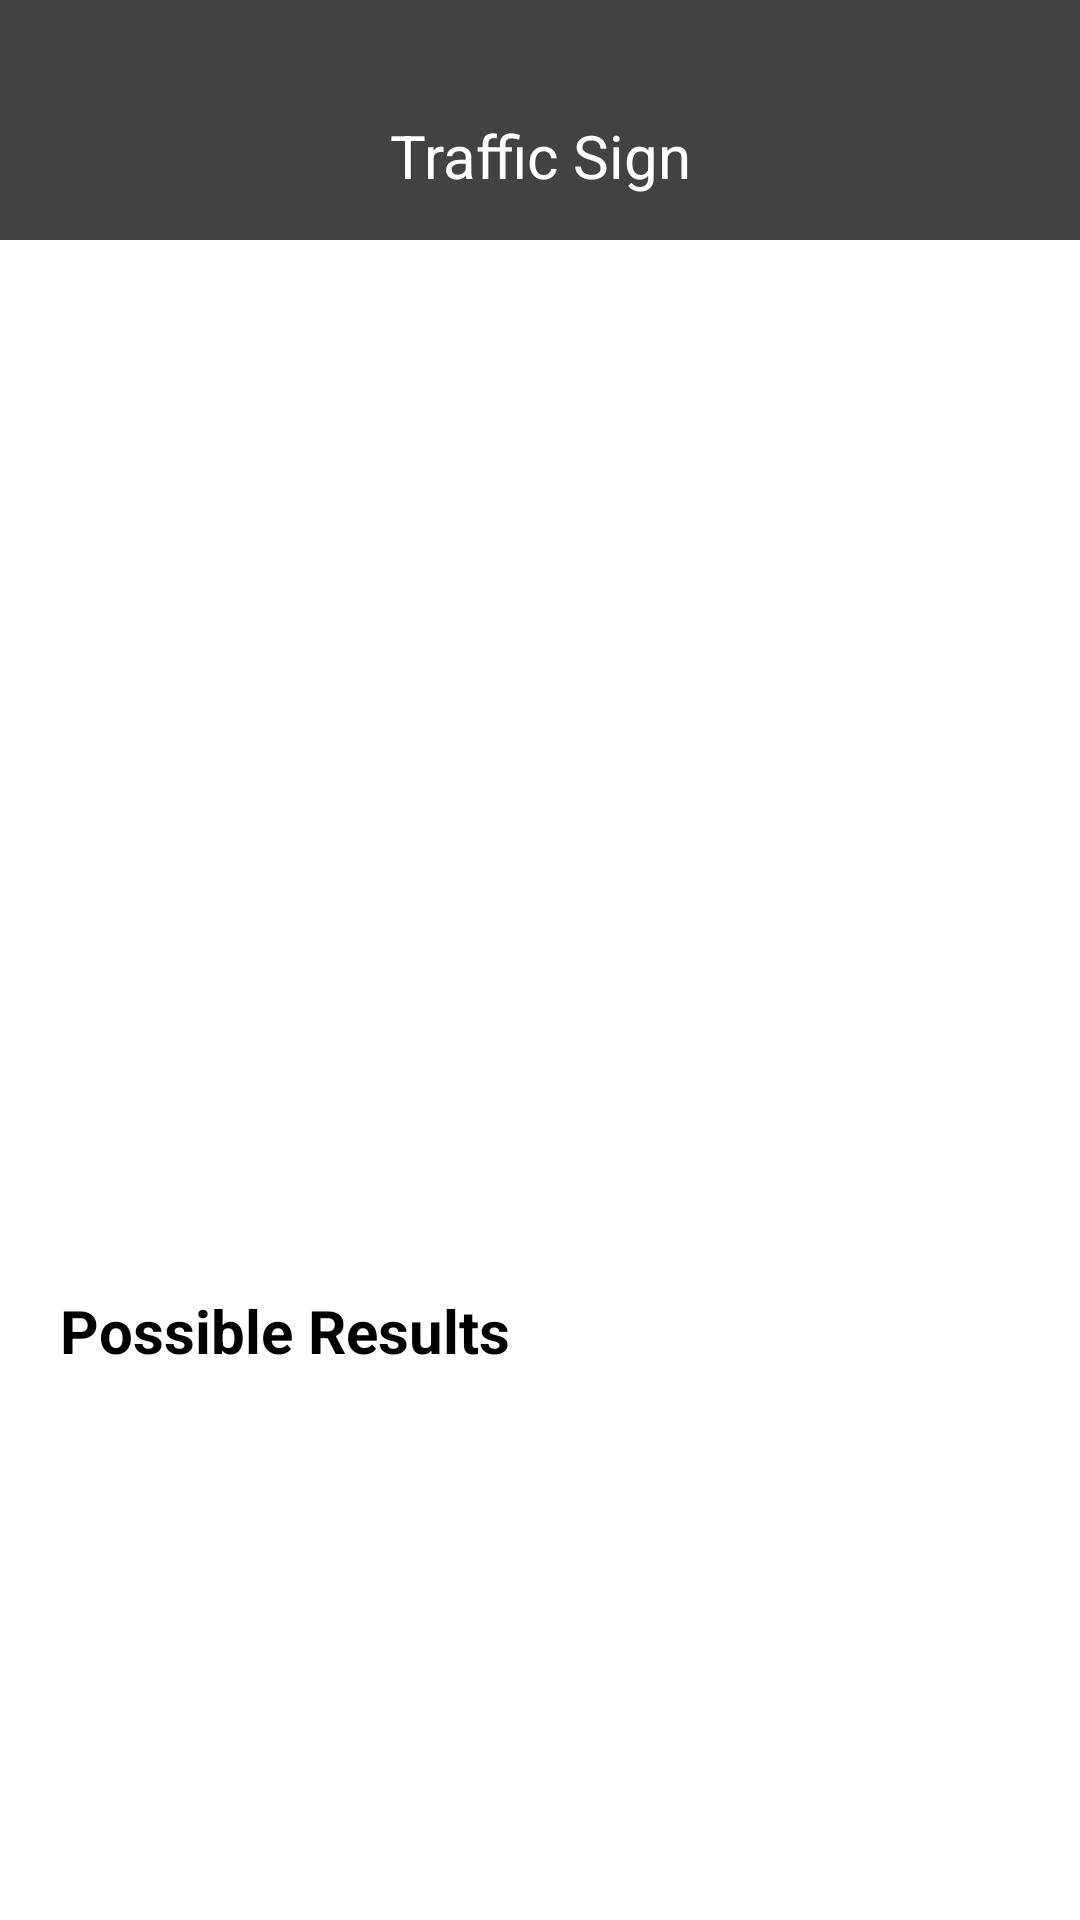

The Android layout XML behind this screen, and the referenced resources:
<!-- AndroidManifest.xml: application theme Theme.TrafficSignDetection -->
<!-- res/layout/fragment_result.xml -->
<?xml version="1.0" encoding="utf-8"?>
<layout>

    <androidx.constraintlayout.widget.ConstraintLayout xmlns:android="http://schemas.android.com/apk/res/android"
        xmlns:app="http://schemas.android.com/apk/res-auto"
        xmlns:tools="http://schemas.android.com/tools"
        android:layout_width="match_parent"
        android:layout_height="match_parent"
        android:background="@color/white">

        <ImageView
            android:id="@+id/imageView"
            android:layout_width="250dp"
            android:layout_height="0dp"
            android:layout_marginTop="50dp"
            android:contentDescription="@string/image"
            app:layout_constraintDimensionRatio="1"
            app:layout_constraintLeft_toLeftOf="parent"
            app:layout_constraintRight_toRightOf="parent"
            app:layout_constraintTop_toBottomOf="@id/appBarLayout"
            tools:src="@drawable/ic_launcher_background" />

        <TextView
            android:id="@+id/resultLabelTextView"
            android:layout_width="wrap_content"
            android:layout_height="wrap_content"
            android:layout_marginStart="20dp"
            android:layout_marginTop="50dp"
            android:text="@string/possible_results"
            android:textColor="@android:color/black"
            android:textSize="20sp"
            android:textStyle="bold"
            app:layout_constraintLeft_toLeftOf="parent"
            app:layout_constraintTop_toBottomOf="@id/imageView" />

        <androidx.recyclerview.widget.RecyclerView
            android:id="@+id/resultRecyclerView"
            android:layout_width="0dp"
            android:layout_height="0dp"
            android:layout_margin="20dp"
            android:orientation="horizontal"
            app:layout_constraintStart_toStartOf="parent"
            app:layout_constraintBottom_toBottomOf="parent"
            app:layout_constraintEnd_toEndOf="parent"
            app:layout_constraintTop_toBottomOf="@id/resultLabelTextView" />

        <com.google.android.material.appbar.AppBarLayout
            android:id="@+id/appBarLayout"
            android:layout_width="match_parent"
            android:layout_height="80dp"
            android:paddingTop="24dp"
            app:layout_constraintTop_toTopOf="parent">

            <androidx.constraintlayout.widget.ConstraintLayout
                android:layout_width="match_parent"
                android:layout_height="match_parent"
                android:orientation="horizontal">

                <ImageButton
                    android:id="@+id/backButton"
                    android:layout_width="0dp"
                    android:layout_height="50dp"
                    android:background="?android:attr/selectableItemBackground"
                    android:contentDescription="@string/go_back"
                    android:src="@drawable/ic_back_24"
                    app:layout_constraintBottom_toBottomOf="parent"
                    app:layout_constraintDimensionRatio="1"
                    app:layout_constraintLeft_toLeftOf="parent"
                    app:layout_constraintTop_toTopOf="parent" />

                <TextView
                    android:layout_width="wrap_content"
                    android:layout_height="match_parent"
                    android:gravity="center"
                    android:text="@string/traffic_sign"
                    android:textColor="@android:color/white"
                    android:textSize="20sp"
                    app:layout_constraintBottom_toBottomOf="parent"
                    app:layout_constraintLeft_toLeftOf="parent"
                    app:layout_constraintRight_toRightOf="parent"
                    app:layout_constraintTop_toTopOf="parent" />
            </androidx.constraintlayout.widget.ConstraintLayout>
        </com.google.android.material.appbar.AppBarLayout>

    </androidx.constraintlayout.widget.ConstraintLayout>
</layout>
<!-- resources referenced by this layout -->
<resources>
  <color name="white">#FFFFFFFF</color>
  <string name="go_back">Go back</string>
  <string name="image">Image</string>
  <string name="possible_results">Possible Results</string>
  <string name="traffic_sign">Traffic Sign</string>
  <style name="Theme.TrafficSignDetection" parent="Theme.MaterialComponents.DayNight.NoActionBar">
          
          <item name="colorPrimary">@color/primaryColor</item>
          <item name="colorPrimaryVariant">@color/primaryDarkColor</item>
          <item name="colorOnPrimary">@color/white</item>
          
          <item name="colorSecondary">@color/secondaryColor</item>
          <item name="colorSecondaryVariant">@color/secondaryDarkColor</item>
          <item name="colorOnSecondary">@color/black</item>
          
          <item name="android:statusBarColor">@android:color/transparent</item>
          <item name="android:navigationBarColor">@color/black</item>
          
      </style>
  <color name="primaryColor">#424242</color>
  <color name="primaryDarkColor">#1b1b1b</color>
  <color name="secondaryColor">#40c4ff</color>
  <color name="secondaryDarkColor">#0094cc</color>
  <color name="black">#FF000000</color>
</resources>
